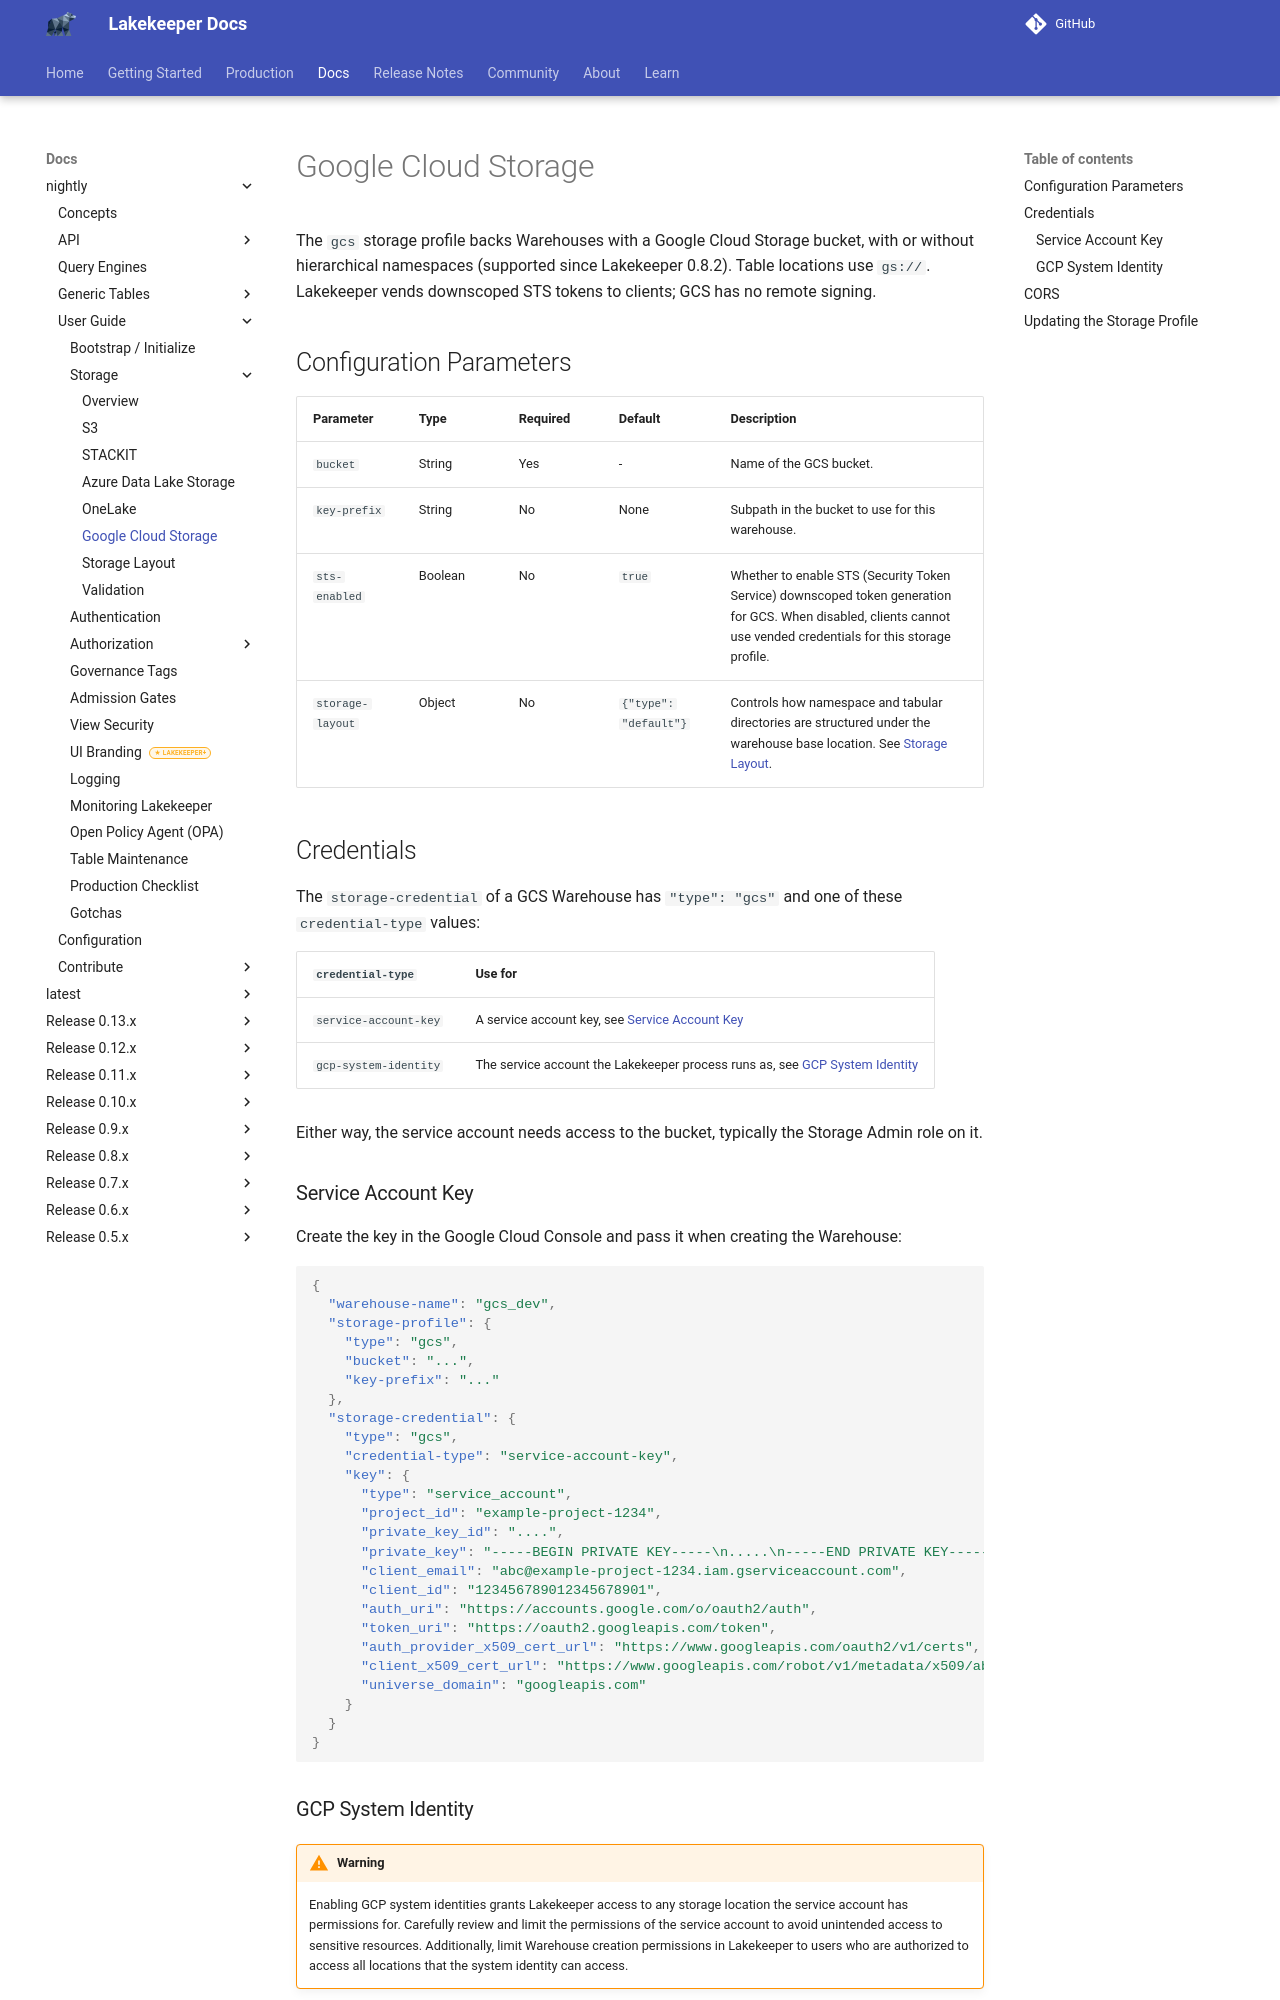

repository: timoguin/lakekeeper · page: docs/nightly/storage-gcs/index.html · generator: mkdocs

---
description: "Configure Lakekeeper Warehouses on Google Cloud Storage: parameters, service account keys, GCP system identities, downscoped vended credentials and CORS."
---

# Google Cloud Storage

The `gcs` storage profile backs Warehouses with a Google Cloud Storage bucket, with or without hierarchical namespaces (supported since Lakekeeper 0.8.2). Table locations use `gs://`. Lakekeeper vends downscoped STS tokens to clients; GCS has no remote signing.

## Configuration Parameters

| Parameter        | Type    | Required | Default               | Description  |
|------------------|---------|----------|-----------------------|--------------|
| `bucket`         | String  | Yes      | -                     | Name of the GCS bucket. |
| `key-prefix`     | String  | No       | None                  | Subpath in the bucket to use for this warehouse. |
| `sts-enabled`    | Boolean | No       | `true`                | Whether to enable STS (Security Token Service) downscoped token generation for GCS. When disabled, clients cannot use vended credentials for this storage profile. |
| `storage-layout` | Object  | No       | `{"type": "default"}` | Controls how namespace and tabular directories are structured under the warehouse base location. See [Storage Layout](storage-layout.md). |

## Credentials

The `storage-credential` of a GCS Warehouse has `"type": "gcs"` and one of these `credential-type` values:

| `credential-type` | Use for |
|---|---|
| `service-account-key` | A service account key, see [Service Account Key](#service-account-key) |
| `gcp-system-identity` | The service account the Lakekeeper process runs as, see [GCP System Identity](#gcp-system-identity) |

Either way, the service account needs access to the bucket, typically the Storage Admin role on it.

### Service Account Key

Create the key in the Google Cloud Console and pass it when creating the Warehouse:

```json
{
  "warehouse-name": "gcs_dev",
  "storage-profile": {
    "type": "gcs",
    "bucket": "...",
    "key-prefix": "..."
  },
  "storage-credential": {
    "type": "gcs",
    "credential-type": "service-account-key",
    "key": {
      "type": "service_account",
      "project_id": "example-project-1234",
      "private_key_id": "....",
      "private_key": "-----BEGIN PRIVATE KEY-----\n.....\n-----END PRIVATE KEY-----\n",
      "client_email": "abc@example-project-1234.iam.gserviceaccount.com",
      "client_id": "123456789012345678901",
      "auth_uri": "https://accounts.google.com/o/oauth2/auth",
      "token_uri": "https://oauth2.googleapis.com/token",
      "auth_provider_x509_cert_url": "https://www.googleapis.com/oauth2/v1/certs",
      "client_x509_cert_url": "https://www.googleapis.com/robot/v1/metadata/x509/abc%40example-project-1234.iam.gserviceaccount.com",
      "universe_domain": "googleapis.com"
    }
  }
}
```
